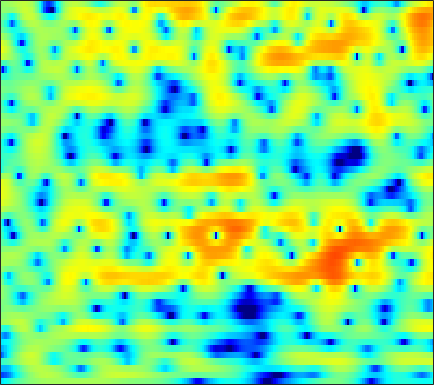

Values plotted in this chart, from the file beside it:
-7.3136, -6.6912, -5.8664, -5.0838, -4.5135, -3.7854, -3.1067, -2.6114, -2.016, -1.4565, -0.96419, -0.63532, -0.22708, 0.13388, 0.3771, 0.65829, 0.90239, 1.0572, 1.232, 1.357, 1.4602, 1.5128, 1.566, 1.5911
-15, -14.81, -14.01, -12.59, -11.26, -9.371, -7.558, -6.295, -4.769, -3.424, -2.247, -1.468, -0.5623, 0.208, 0.7008, 1.262, 1.718, 1.995, 2.282, 2.479, 2.595, 2.626, 2.604, 2.507
-9.163, -9.4, -9.439, -8.975, -8.274, -7.014, -5.578, -4.49, -3.118, -1.879, -0.7923, -0.08569, 0.7153, 1.356, 1.74, 2.13, 2.387, 2.504, 2.56, 2.507, 2.371, 2.224, 1.973, 1.681
-3.642, -3.454, -3.065, -2.526, -2.04, -1.312, -0.5345, 0.05392, 0.8068, 1.499, 2.104, 2.483, 2.869, 3.101, 3.164, 3.088, 2.805, 2.447, 1.757, 0.7917, -0.4311, -1.528, -3.168, -4.772
-13.91, -12.1, -9.075, -6.411, -4.74, -2.866, -1.299, -0.3167, 0.8098, 1.73, 2.463, 2.897, 3.311, 3.546, 3.595, 3.489, 3.167, 2.779, 2.044, 1.045, -0.2257, -1.343, -2.99, -4.516
-9.834, -9.282, -8.092, -6.624, -5.494, -4.072, -2.771, -1.892, -0.8534, 0.03132, 0.7693, 1.229, 1.716, 2.065, 2.233, 2.34, 2.325, 2.244, 2.042, 1.765, 1.427, 1.149, 0.7822, 0.438
-6.74, -6.606, -6.235, -5.633, -5.048, -4.162, -3.221, -2.521, -1.643, -0.8457, -0.1728, 0.2529, 0.7134, 1.048, 1.235, 1.404, 1.501, 1.535, 1.541, 1.519, 1.48, 1.44, 1.39, 1.33
-9.161, -10.81, -11.93, -10.44, -8.447, -5.899, -3.828, -2.576, -1.253, -0.2791, 0.3922, 0.719, 0.9509, 0.9729, 0.886, 0.6764, 0.4211, 0.2529, 0.1445, 0.187, 0.3863, 0.6132, 0.9631, 1.311
-3.217, -4.226, -4.829, -4.124, -2.976, -1.294, 0.2013, 1.108, 2.011, 2.574, 2.78, 2.704, 2.273, 1.414, 0.4467, -1.366, -3.929, -6.294, -8.838, -7.57, -4.671, -2.869, -1.111, 0.0462
1.436, 1.439, 1.534, 1.738, 1.956, 2.276, 2.597, 2.807, 2.986, 3.012, 2.859, 2.592, 2.025, 1.176, 0.3337, -1.055, -2.656, -3.824, -4.806, -4.64, -3.723, -2.985, -2.301, -2.099
0.4333, 0.7573, 1.089, 1.323, 1.449, 1.566, 1.62, 1.625, 1.596, 1.514, 1.39, 1.258, 1.052, 0.8015, 0.5881, 0.2978, 0.01264, -0.178, -0.3575, -0.4721, -0.5554, -0.6373, -0.8454, -1.224
-0.5185, -0.2045, 0.005397, 0.02482, -0.0791, -0.3197, -0.6478, -0.9144, -1.254, -1.49, -1.558, -1.509, -1.301, -0.9848, -0.7188, -0.3559, -0.01303, 0.2234, 0.4945, 0.7148, 0.8698, 0.9458, 0.9898, 0.9639
0.05783, -0.05246, -0.3936, -0.9647, -1.564, -2.604, -3.966, -5.209, -7.074, -8.773, -9.28, -8.474, -6.625, -4.764, -3.541, -2.177, -1.093, -0.4295, 0.3011, 0.8768, 1.347, 1.638, 1.96, 2.219
0.9014, 0.4516, -0.2756, -1.175, -1.979, -3.288, -4.946, -6.528, -9.226, -12.4, -13.51, -11.66, -8.418, -5.846, -4.35, -2.83, -1.682, -1.008, -0.2984, 0.2637, 0.7393, 1.078, 1.519, 1.954
1.23, 0.5276, -0.4018, -1.24, -1.776, -2.397, -2.899, -3.216, -3.523, -3.662, -3.539, -3.284, -2.779, -2.201, -1.806, -1.393, -1.158, -1.115, -1.2, -1.352, -1.454, -1.394, -1.005, -0.245
0.2877, -1.414, -3.815, -5.607, -5.79, -4.663, -3.174, -2.188, -1.155, -0.3805, 0.1541, 0.439, 0.6658, 0.7326, 0.6602, 0.3582, -0.2383, -0.9326, -2.297, -4.43, -7.806, -11.4, -12.19, -6.611
-0.5866, -2.677, -6.146, -9.281, -8.978, -6.104, -3.547, -2.123, -0.7772, 0.07189, 0.5727, 0.7666, 0.8136, 0.6471, 0.3857, -0.09764, -0.7522, -1.344, -2.308, -3.443, -4.578, -5.132, -4.859, -3.281
1.091, 0.4847, -0.2198, -0.6982, -0.8394, -0.7617, -0.5128, -0.2924, -0.07787, -0.03112, -0.1547, -0.3996, -0.8966, -1.584, -2.164, -2.948, -3.604, -3.937, -4.064, -3.839, -3.356, -2.833, -2.001, -1.031
1.966, 1.901, 1.794, 1.702, 1.645, 1.564, 1.457, 1.327, 1.06, 0.6627, 0.02096, -0.6436, -1.852, -3.537, -5.176, -8.066, -11.55, -12.98, -10.72, -7.474, -4.967, -3.511, -1.975, -0.7948
1.378, 1.701, 1.99, 2.157, 2.212, 2.222, 2.157, 2.054, 1.84, 1.48, 0.9296, 0.3711, -0.6432, -1.988, -3.286, -5.35, -7.354, -8.009, -6.952, -4.892, -3.055, -1.962, -0.8551, -0.1617
-0.181, 0.1891, 0.4565, 0.5419, 0.5544, 0.564, 0.6523, 0.7655, 0.9368, 1.085, 1.176, 1.175, 1.048, 0.7923, 0.55, 0.2238, 0.007698, -0.04428, 0.08932, 0.3482, 0.6771, 0.8612, 0.953, 0.7872
-1.579, -1.919, -2.646, -3.608, -4.34, -4.994, -4.859, -4.18, -2.863, -1.493, -0.3395, 0.3374, 1.024, 1.466, 1.698, 1.885, 2.005, 2.071, 2.137, 2.186, 2.219, 2.206, 2.083, 1.809
-2.618, -3.714, -5.639, -8.378, -11.43, -19.52, -21.39, -12.85, -7.465, -4.17, -1.946, -0.7816, 0.3218, 1.017, 1.303, 1.467, 1.438, 1.36, 1.25, 1.254, 1.377, 1.555, 1.866, 2.132
-3.163, -4.749, -6.792, -8.175, -8.663, -8.369, -7.233, -5.96, -4.066, -2.301, -0.8796, -0.08598, 0.5884, 0.8244, 0.7026, 0.1622, -0.8094, -1.787, -3.171, -4.03, -3.506, -2.358, -0.5527, 1.065
-3.911, -7.157, -14.76, -23.6, -13.11, -7.685, -4.7, -3.1, -1.521, -0.3759, 0.3614, 0.689, 0.7791, 0.4688, -0.04877, -1.191, -2.954, -4.891, -8.817, -14.56, -11.73, -7.288, -3.192, -0.3857
-0.1202, -1.197, -2.39, -2.945, -2.85, -2.223, -1.439, -0.8996, -0.3209, 0.04578, 0.1656, 0.07579, -0.2733, -0.8693, -1.461, -2.418, -3.462, -4.235, -5.048, -5.321, -4.87, -4.056, -2.641, -1.083
2.928, 2.491, 1.977, 1.574, 1.353, 1.135, 0.9813, 0.8571, 0.6467, 0.3137, -0.1631, -0.6433, -1.451, -2.468, -3.371, -4.704, -6.113, -7.066, -7.909, -7.99, -7.222, -6.229, -4.644, -2.982
4.401, 4.117, 3.71, 3.291, 2.969, 2.523, 2.05, 1.671, 1.092, 0.4103, -0.418, -1.143, -2.309, -3.767, -5.103, -7.327, -10.35, -13.53, -20.57, -23.22, -14.88, -11.24, -7.812, -5.278
4.884, 4.607, 4.18, 3.695, 3.302, 2.743, 2.136, 1.652, 0.9646, 0.2197, -0.6138, -1.322, -2.413, -3.695, -4.798, -6.5, -8.441, -9.907, -11.44, -11.77, -10.73, -9.449, -7.54, -5.661
4.983, 4.656, 4.152, 3.556, 3.06, 2.342, 1.593, 1.036, 0.3459, -0.2669, -0.8116, -1.228, -1.831, -2.544, -3.192, -4.202, -5.34, -6.235, -7.376, -8.256, -8.565, -8.309, -7.262, -5.682
4.663, 4.375, 3.879, 3.189, 2.498, 1.336, -0.02816, -1.061, -2.126, -2.441, -2.072, -1.602, -1.073, -0.8637, -0.9697, -1.477, -2.445, -3.553, -5.722, -9.133, -15.25, -19.51, -11.7, -6.479
1.28, 1.645, 1.813, 1.484, 0.8227, -0.748, -3.485, -6.899, -17.1, -14.73, -6.318, -3.31, -0.9097, 0.4304, 0.9624, 1.147, 0.8066, 0.2424, -0.8787, -2.292, -3.497, -3.759, -2.925, -1.362
-5.203, -3.34, -1.933, -1.36, -1.33, -1.728, -2.507, -3.15, -3.709, -3.428, -2.346, -1.334, -0.08321, 0.8953, 1.42, 1.835, 1.96, 1.905, 1.696, 1.404, 1.144, 1.021, 0.9795, 1.035
-4.424, -3.767, -3.009, -2.453, -2.158, -1.888, -1.669, -1.5, -1.187, -0.7383, -0.163, 0.3184, 0.9562, 1.531, 1.883, 2.226, 2.424, 2.473, 2.418, 2.256, 1.993, 1.744, 1.344, 0.8487
-3.433, -3.414, -3.341, -3.192, -3.026, -2.694, -2.22, -1.787, -1.122, -0.4021, 0.3268, 0.8485, 1.489, 2.036, 2.368, 2.698, 2.889, 2.936, 2.865, 2.647, 2.28, 1.9, 1.245, 0.4133
-3.791, -4.256, -4.983, -5.666, -5.946, -5.731, -4.822, -3.838, -2.417, -1.071, 0.1178, 0.8887, 1.758, 2.442, 2.843, 3.231, 3.445, 3.497, 3.417, 3.151, 2.698, 2.227, 1.416, 0.3887
-3.991, -5.09, -7.356, -11.23, -16.27, -19.11, -10.93, -7.265, -3.995, -1.723, -0.06101, 0.9144, 1.934, 2.703, 3.146, 3.575, 3.834, 3.916, 3.871, 3.632, 3.174, 2.679, 1.789, 0.6153
-2.24, -2.945, -4.2, -5.652, -6.51, -6.601, -5.351, -4.013, -2.314, -0.887, 0.2306, 0.8898, 1.582, 2.133, 2.476, 2.864, 3.184, 3.361, 3.482, 3.438, 3.174, 2.801, 2.034, 0.9069
0.02257, -0.156, -0.4729, -0.7691, -0.9207, -0.9656, -0.8208, -0.6359, -0.3584, -0.1491, -0.06377, -0.09851, -0.2241, -0.331, -0.2998, 0.0126, 0.5997, 1.138, 1.828, 2.342, 2.6, 2.587, 2.281, 1.626
1.115, 1.065, 0.9305, 0.7708, 0.6493, 0.5041, 0.3692, 0.2326, -0.03352, -0.5087, -1.325, -2.259, -4.064, -6.631, -8.525, -8.229, -5.115, -2.874, -0.5743, 1.003, 2.015, 2.464, 2.719, 2.629
0.2263, 0.06344, -0.2469, -0.5937, -0.801, -0.9688, -1.011, -0.9949, -1.054, -1.32, -1.973, -2.799, -4.497, -6.924, -8.741, -8.477, -5.441, -3.216, -0.9252, 0.6997, 1.806, 2.372, 2.835, 3.022
-1.926, -2.529, -3.717, -5.197, -6.168, -6.526, -5.58, -4.478, -3.123, -2.147, -1.574, -1.38, -1.336, -1.383, -1.348, -1.071, -0.5468, -0.04642, 0.6228, 1.196, 1.634, 1.886, 2.137, 2.327
-2.557, -3.505, -5.662, -9.408, -14.38, -19.19, -10.49, -6.838, -3.745, -1.765, -0.4489, 0.2256, 0.8339, 1.21, 1.395, 1.521, 1.538, 1.464, 1.249, 0.8939, 0.435, 0.08499, -0.2218, -0.1632
-0.9505, -1.42, -2.244, -3.098, -3.563, -3.61, -2.92, -2.101, -0.9218, 0.17, 1.044, 1.555, 2.047, 2.325, 2.392, 2.291, 1.958, 1.518, 0.619, -0.7449, -2.758, -4.848, -8.368, -9.652
-0.173, -0.3787, -0.6184, -0.7901, -0.8347, -0.7421, -0.4724, -0.1867, 0.2698, 0.7264, 1.137, 1.396, 1.649, 1.778, 1.767, 1.61, 1.235, 0.7925, -0.0876, -1.37, -3.158, -4.864, -7.277, -7.927
-0.882, -1.108, -1.262, -1.253, -1.151, -0.9469, -0.7008, -0.5048, -0.252, -0.03263, 0.1696, 0.299, 0.4402, 0.5492, 0.6106, 0.6332, 0.56, 0.4324, 0.1574, -0.2366, -0.6943, -1.018, -1.268, -1.216
-3.453, -3.914, -3.876, -3.289, -2.74, -2.073, -1.588, -1.351, -1.215, -1.202, -1.265, -1.305, -1.27, -1.088, -0.8402, -0.4299, 0.02264, 0.3266, 0.6727, 0.9249, 1.096, 1.198, 1.318, 1.451
-12.37, -18.12, -10.52, -6.002, -4.094, -2.583, -1.864, -1.728, -1.977, -2.662, -3.713, -4.567, -5.33, -5.032, -4.128, -2.525, -0.9869, -0.006702, 1.017, 1.76, 2.271, 2.534, 2.747, 2.884
-2.126, -2.992, -2.838, -1.918, -1.288, -0.8156, -0.8189, -1.154, -2.052, -3.669, -6.301, -9.502, -18.7, -17.09, -9.68, -4.757, -1.818, -0.2934, 1.094, 1.939, 2.362, 2.469, 2.414, 2.271
3.746, 3.128, 2.443, 1.853, 1.422, 0.7645, -0.02677, -0.7237, -1.771, -2.916, -4.051, -4.811, -5.285, -4.767, -3.825, -2.205, -0.661, 0.2505, 1.081, 1.417, 1.217, 0.6886, -0.4905, -2.188
5.248, 4.594, 3.649, 2.593, 1.712, 0.4122, -1.064, -2.26, -3.836, -4.943, -5.237, -4.917, -3.999, -2.776, -1.837, -0.6399, 0.3426, 0.901, 1.318, 1.298, 0.7409, -0.117, -2.051, -5.303
4.343, 3.688, 2.662, 1.441, 0.3479, -1.406, -3.662, -5.869, -10.2, -18.17, -16.89, -11.02, -6.489, -3.663, -2.089, -0.494, 0.6066, 1.185, 1.638, 1.737, 1.518, 1.16, 0.4726, -0.2623
1.991, 1.416, 0.5064, -0.5731, -1.472, -2.809, -4.29, -5.476, -7.091, -8.137, -7.762, -6.545, -4.475, -2.558, -1.348, -0.09008, 0.862, 1.355, 1.791, 1.994, 2.013, 1.944, 1.788, 1.591
-0.5755, -1.099, -2.079, -3.242, -4.074, -4.878, -5.15, -5.036, -4.524, -3.817, -2.938, -2.169, -1.155, -0.1971, 0.4311, 1.075, 1.538, 1.762, 1.909, 1.936, 1.867, 1.785, 1.677, 1.582
-1.835, -2.426, -4.053, -6.862, -10.1, -14.57, -10.89, -7.39, -4.149, -1.957, -0.3636, 0.5294, 1.426, 2.018, 2.276, 2.43, 2.312, 2.105, 1.679, 1.159, 0.646, 0.3158, 0.0207, -0.01895
-0.6774, -0.9772, -1.929, -3.533, -4.91, -5.902, -4.765, -3.06, -0.8228, 0.9247, 2.184, 2.823, 3.338, 3.487, 3.353, 2.869, 2.01, 1.119, -0.3464, -2.044, -3.736, -4.839, -5.832, -5.981
0.4976, 0.5938, 0.5662, 0.457, 0.4101, 0.5337, 0.9276, 1.372, 2.063, 2.726, 3.208, 3.429, 3.455, 3.138, 2.646, 1.544, -0.07269, -1.742, -4.708, -8.815, -14.22, -18, -20.53, -25.4
0.6069, 0.8079, 0.9973, 1.184, 1.336, 1.58, 1.902, 2.177, 2.525, 2.836, 3.037, 3.08, 2.933, 2.492, 1.932, 0.8253, -0.7763, -2.375, -5.132, -8.813, -13.22, -15.83, -16.27, -14.61
